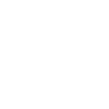
t = 0.00 s
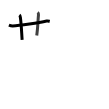
t = 2.75 s
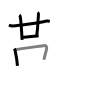
t = 5.50 s
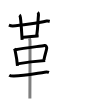
t = 8.50 s
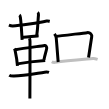
t = 11.25 s
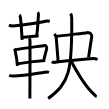
t = 14.00 s

The animated SVG that drew these frames (rendered in a browser with its animation timeline set to each time). Animation: 14 SMIL elements (animate=14); one cycle of 14.00 s.

<svg width="109px" height="109px" viewBox="0 0 px 109px" xmlns="http://www.w3.org/2000/svg" xmlns:xlink="http://www.w3.org/1999/xlink" xml:space="preserve" version="1.1"  baseProfile="full">
<path d="M8.9,25.02c0.87,0.37,2.97,0.89,3.84,0.87c6.76-0.14,26.51-3.14,33.92-4.83c1.42-0.32,2.33,0.18,3.05,0.36" style="fill:none;stroke:black;stroke-width:3;opacity:0">
  <animate attributeType="CSS" attributeName="opacity" from="0" to="1" begin="0s" dur="1s" repeatCount="Indefinite" fill="freeze" />
</path>
<path d="M19.39,14.96c0.55,0.39,0.89,1.76,1,2.54c0.96,7,1.15,13.59,1.74,22.44" style="fill:none;stroke:black;stroke-width:3;opacity:0">
  <animate attributeType="CSS" attributeName="opacity" from="0" to="1" begin="1s" dur="1s" repeatCount="Indefinite" fill="freeze" />
</path>
<path d="M37.55,12.5c0.52,0.37,1,1.63,0.93,2.37c-0.72,7.6-0.36,10.44-1.73,20.65" style="fill:none;stroke:black;stroke-width:3;opacity:0">
  <animate attributeType="CSS" attributeName="opacity" from="0" to="1" begin="2s" dur="1s" repeatCount="Indefinite" fill="freeze" />
</path>
<path d="M21.83,37.25c1.77,0,15.18-1.23,16.77-1.37" style="fill:none;stroke:black;stroke-width:3;opacity:0">
  <animate attributeType="CSS" attributeName="opacity" from="0" to="1" begin="3s" dur="1s" repeatCount="Indefinite" fill="freeze" />
</path>
<path d="M14.26,48.6c0.29,0.47,0.58,0.86,0.7,1.45c0.99,4.66,1.83,7.53,2.5,15.91" style="fill:none;stroke:black;stroke-width:3;opacity:0">
  <animate attributeType="CSS" attributeName="opacity" from="0" to="1" begin="4s" dur="1s" repeatCount="Indefinite" fill="freeze" />
</path>
<path d="M15.48,49.71c8.4-1.71,25.42-3.53,29.02-4.19c1.32-0.24,2.43,1.45,2.2,2.85c-0.47,2.88-1.75,6.38-2.78,11.4" style="fill:none;stroke:black;stroke-width:3;opacity:0">
  <animate attributeType="CSS" attributeName="opacity" from="0" to="1" begin="5s" dur="1s" repeatCount="Indefinite" fill="freeze" />
</path>
<path d="M17.25,63.88c4.23-0.75,21-2.88,27.98-3.38" style="fill:none;stroke:black;stroke-width:3;opacity:0">
  <animate attributeType="CSS" attributeName="opacity" from="0" to="1" begin="6s" dur="1s" repeatCount="Indefinite" fill="freeze" />
</path>
<path d="M9.25,75.28c1.24,0.78,3.49,0.82,4.74,0.78c9.26-0.31,20.96-2.45,30.68-3.87c2.04-0.3,3.3-0.13,4.33,0.26" style="fill:none;stroke:black;stroke-width:3;opacity:0">
  <animate attributeType="CSS" attributeName="opacity" from="0" to="1" begin="7s" dur="1s" repeatCount="Indefinite" fill="freeze" />
</path>
<path d="M29.46,38.25c0.36,1,0.54,2.23,0.54,3.25c0,8.5,0,50.75-0.12,57" style="fill:none;stroke:black;stroke-width:3;opacity:0">
  <animate attributeType="CSS" attributeName="opacity" from="0" to="1" begin="8s" dur="1s" repeatCount="Indefinite" fill="freeze" />
</path>
<path d="M54.46,33.82c0.99,1.27,1.48,2.28,1.73,3.81c0.25,1.52,1.77,22.67,2.02,24.44" style="fill:none;stroke:black;stroke-width:3;opacity:0">
  <animate attributeType="CSS" attributeName="opacity" from="0" to="1" begin="9s" dur="1s" repeatCount="Indefinite" fill="freeze" />
</path>
<path d="M56.36,36.38c3.15-0.48,26.42-3.16,30.71-3.72c3.17-0.41,5.01,1.96,4.64,4.12c-0.37,2.16-2.78,17.99-3.15,20.63" style="fill:none;stroke:black;stroke-width:3;opacity:0">
  <animate attributeType="CSS" attributeName="opacity" from="0" to="1" begin="10s" dur="1s" repeatCount="Indefinite" fill="freeze" />
</path>
<path d="M51.77,61.77c0.72,0.42,2.56,0.69,3.35,0.59c10.85-1.41,20.41-2.23,37.86-3.84c1-0.09,2.41,0.17,4.64,0.88" style="fill:none;stroke:black;stroke-width:3;opacity:0">
  <animate attributeType="CSS" attributeName="opacity" from="0" to="1" begin="11s" dur="1s" repeatCount="Indefinite" fill="freeze" />
</path>
<path d="M70.69,13.5c0.56,1,1.02,2.53,1.05,5.06C72.18,71.52,69.5,82.5,48.17,98.5" style="fill:none;stroke:black;stroke-width:3;opacity:0">
  <animate attributeType="CSS" attributeName="opacity" from="0" to="1" begin="12s" dur="1s" repeatCount="Indefinite" fill="freeze" />
</path>
<path d="M70.85,60.57c5.53,10.53,14.4,25.68,22.42,33.11c2.23,2.07,2.53,2.75,3.39,2.98" style="fill:none;stroke:black;stroke-width:3;opacity:0">
  <animate attributeType="CSS" attributeName="opacity" from="0" to="1" begin="13s" dur="1s" repeatCount="Indefinite" fill="freeze" />
</path>
</svg>
